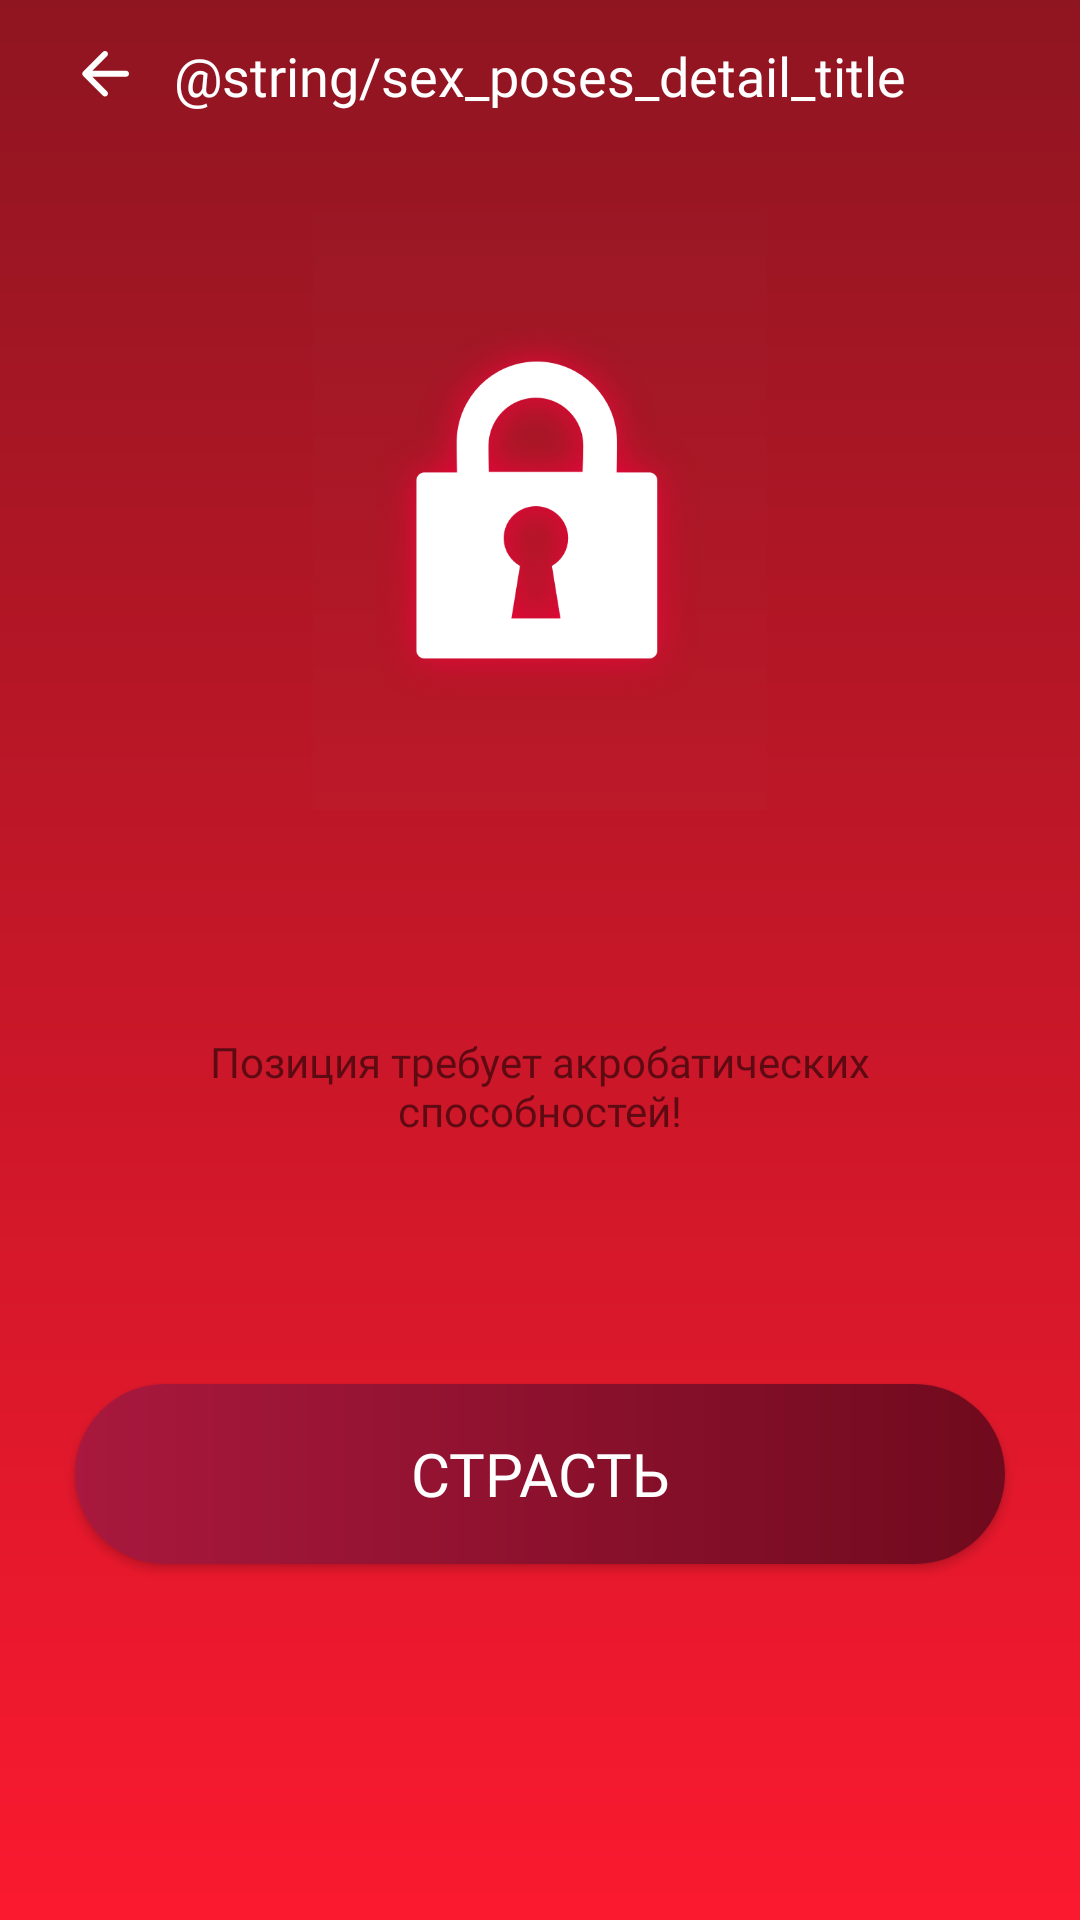

Here is an Android app screen rendered from its layout file. Give the layout XML and the strings, colors and styles it references.
<!-- AndroidManifest.xml: application theme AppTheme -->
<!-- res/layout/activity_sex_position_detail.xml -->
<?xml version="1.0" encoding="utf-8"?>
<layout xmlns:android="http://schemas.android.com/apk/res/android"
    xmlns:app="http://schemas.android.com/apk/res-auto"
    xmlns:tools="http://schemas.android.com/tools">

    <androidx.constraintlayout.widget.ConstraintLayout
        android:id="@+id/parent_container"
        android:layout_width="match_parent"
        android:layout_height="match_parent"
        android:background="@drawable/main_background_gradient"
        tools:context=".ui.sex_position_detail.SexPositionDetailActivity">

        <androidx.constraintlayout.widget.ConstraintLayout
            android:id="@+id/cl_header"
            android:layout_width="match_parent"
            android:layout_height="50dp"
            app:layout_constraintEnd_toEndOf="parent"
            app:layout_constraintStart_toStartOf="parent"
            app:layout_constraintTop_toTopOf="parent">

            <androidx.appcompat.widget.AppCompatImageView
                android:id="@+id/iv_back"
                android:layout_width="60dp"
                android:layout_height="30dp"
                android:layout_marginStart="5dp"
                android:paddingStart="15dp"
                android:paddingEnd="15dp"
                android:tint="@color/white"
                app:layout_constraintBottom_toBottomOf="parent"
                app:layout_constraintStart_toStartOf="parent"
                app:layout_constraintTop_toTopOf="parent"
                app:srcCompat="@drawable/ic_arrow_left" />

            <androidx.appcompat.widget.AppCompatTextView
                android:id="@+id/tv_title"
                android:layout_width="wrap_content"
                android:layout_height="wrap_content"
                android:fontFamily="@font/roboto_bold"
                android:text="@string/sex_poses_detail_title"
                android:textColor="@color/white"
                android:textSize="18dp"
                app:layout_constraintBottom_toBottomOf="parent"
                app:layout_constraintEnd_toEndOf="parent"
                app:layout_constraintStart_toStartOf="parent"
                app:layout_constraintTop_toTopOf="parent" />
        </androidx.constraintlayout.widget.ConstraintLayout>

        <ScrollView
            android:id="@+id/scroll"
            android:layout_width="match_parent"
            android:layout_height="0dp"
            android:layout_marginTop="20dp"
            app:layout_constraintEnd_toEndOf="parent"
            app:layout_constraintStart_toStartOf="parent"
            app:layout_constraintBottom_toBottomOf="parent"
            app:layout_constraintTop_toBottomOf="@+id/cl_header">

            <androidx.constraintlayout.widget.ConstraintLayout
                android:layout_width="match_parent"
                android:layout_height="match_parent">

                <androidx.appcompat.widget.AppCompatImageView
                    android:id="@+id/iv_position"
                    android:layout_width="200dp"
                    android:layout_height="200dp"
                    app:layout_constraintEnd_toEndOf="parent"
                    app:layout_constraintStart_toStartOf="parent"
                    app:layout_constraintTop_toTopOf="parent"
                    app:srcCompat="@drawable/ic_sex_card_locked" />

                <androidx.appcompat.widget.AppCompatTextView
                    android:id="@+id/tv_pos_title"
                    android:layout_width="wrap_content"
                    android:layout_height="wrap_content"
                    android:layout_marginTop="15dp"
                    android:fontFamily="@font/roboto_bold"
                    android:textColor="@color/white"
                    android:textSize="22dp"
                    app:layout_constraintEnd_toEndOf="parent"
                    app:layout_constraintStart_toStartOf="parent"
                    app:layout_constraintTop_toBottomOf="@+id/iv_position"
                    tools:text="Pose Title" />

                <androidx.constraintlayout.widget.ConstraintLayout
                    android:id="@+id/container_notification"
                    android:layout_width="match_parent"
                    android:layout_height="wrap_content"
                    android:layout_marginStart="40dp"
                    android:layout_marginTop="20dp"
                    android:layout_marginEnd="40dp"
                    android:background="@drawable/background_notification"
                    app:layout_constraintEnd_toEndOf="parent"
                    app:layout_constraintStart_toStartOf="parent"
                    app:layout_constraintTop_toBottomOf="@+id/tv_pos_title">

                    <androidx.appcompat.widget.AppCompatTextView
                        android:id="@+id/tv_notification"
                        android:layout_width="0dp"
                        android:layout_height="wrap_content"
                        android:layout_marginStart="20dp"
                        android:layout_marginTop="10dp"
                        android:layout_marginEnd="20dp"
                        android:layout_marginBottom="10dp"
                        android:fontFamily="@font/roboto_medium"
                        android:gravity="center"
                        android:text="Позиция требует акробатических способностей!"
                        android:textColor="@color/notification_text_color"
                        android:textSize="14dp"
                        app:layout_constraintBottom_toBottomOf="parent"
                        app:layout_constraintEnd_toEndOf="parent"
                        app:layout_constraintStart_toStartOf="parent"
                        app:layout_constraintTop_toTopOf="parent" />
                </androidx.constraintlayout.widget.ConstraintLayout>

                <androidx.appcompat.widget.AppCompatTextView
                    android:id="@+id/tv_text_description"
                    android:layout_width="0dp"
                    android:layout_height="wrap_content"
                    android:layout_marginStart="40dp"
                    android:layout_marginTop="20dp"
                    android:layout_marginEnd="40dp"
                    android:fontFamily="@font/roboto_medium"
                    android:gravity="center_horizontal"
                    android:lineHeight="18dp"
                    android:textColor="@color/white"
                    android:textSize="16dp"
                    app:layout_constraintEnd_toEndOf="parent"
                    app:layout_constraintStart_toStartOf="parent"
                    app:layout_constraintTop_toBottomOf="@+id/container_notification"
                    tools:text="Абсолютная классика, в репертуаре любой подруги. Она становится на четвереньки, а он становится сзади на колени, поддерживая ее за бедра. Только не на ковре, чувак!" />

                <androidx.appcompat.widget.AppCompatButton
                    android:id="@+id/btn_start"
                    android:layout_width="310dp"
                    android:layout_height="60dp"
                    android:layout_marginTop="30dp"
                    android:background="@drawable/btn_start_scroll_sex_positions_background"
                    android:elevation="15dp"
                    android:fontFamily="@font/roboto_medium"
                    android:text="@string/btn_sex_positions_start"
                    android:textColor="@color/white"
                    android:textSize="20dp"
                    app:layout_constraintEnd_toEndOf="parent"
                    app:layout_constraintStart_toStartOf="parent"
                    app:layout_constraintBottom_toBottomOf="parent"
                    app:layout_constraintVertical_bias="0"
                    android:layout_marginBottom="30dp"
                    app:layout_constraintTop_toBottomOf="@+id/tv_text_description" />
            </androidx.constraintlayout.widget.ConstraintLayout>
        </ScrollView>
    </androidx.constraintlayout.widget.ConstraintLayout>
</layout>
<!-- resources referenced by this layout -->
<resources>
  <color name="white">#ffffff</color>
  <!-- drawable background_notification (drawable) -->
  <?xml version="1.0" encoding="utf-8"?>
  <shape xmlns:android="http://schemas.android.com/apk/res/android">
      <solid android:color="@color/white40" />
      <corners android:radius="16dp"/>
  </shape>
  <!-- drawable btn_start_scroll_sex_positions_background (drawable) -->
  <?xml version="1.0" encoding="utf-8"?>
  <shape xmlns:android="http://schemas.android.com/apk/res/android">
      <gradient
          android:endColor="@color/premium_gradient_end_color"
          android:startColor="@color/premium_gradient_start_color" />
      <corners android:radius="50dp" />
  </shape>
  <!-- drawable ic_arrow_left: png bitmap (drawable-xxhdpi, 423 bytes) -->
  <!-- drawable ic_sex_card_locked: png bitmap (drawable-hdpi, 51446 bytes) -->
  <!-- drawable main_background_gradient (drawable) -->
  <?xml version="1.0" encoding="utf-8"?>
  <shape xmlns:android="http://schemas.android.com/apk/res/android">
      <gradient
          android:angle="-45"
          android:endColor="@color/main_bottom_color"
          android:startColor="@color/main_top_color" />
  </shape>
  <string name="btn_sex_positions_start">Страсть</string>
  <style name="AppTheme" parent="Theme.AppCompat.Light.NoActionBar">
          
          <item name="colorPrimary">@color/colorPrimary</item>
          <item name="colorPrimaryDark">@color/premium_gradient_start_color</item>
          <item name="colorAccent">@color/colorAccent</item>
      </style>
  <color name="premium_gradient_end_color">#700a1d</color>
  <color name="premium_gradient_start_color">#a9183e</color>
  <color name="main_bottom_color">#fb192f</color>
  <color name="main_top_color">#8f1521</color>
  <color name="colorPrimary">#6200EE</color>
  <color name="colorAccent">#03DAC5</color>
</resources>
